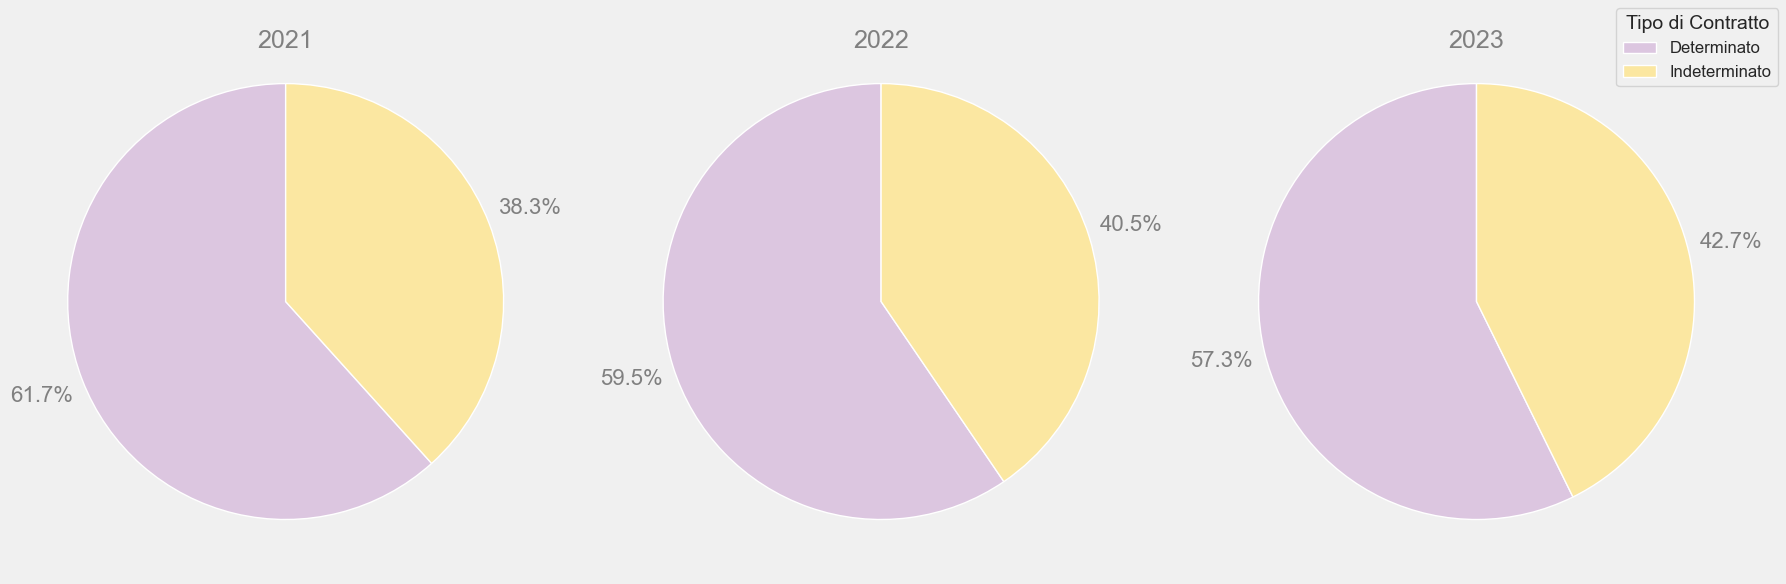

The table this chart was drawn from, first rows:
DATAFLOW, FREQ, REF_AREA, SEX, AGE, EDU_LEV_HIGHEST, CITIZENSHIP, ECON_ACTIVITY_NACE_2002, ECON_ACTIVITY_NACE_2007, POSIZ_PROF, PROF_STATUS, OCCUPATION_2001, OCCUPATION_2011, FULL_PART_TIME, PERM_TEMP_EMPLOYEES, TIME_PERIOD, OBS_VALUE, OBS_STATUS, NOTE_DS, NOTE_REF_AREA, NOTE_SEX, NOTE_AGE, NOTE_EDU_LEV_HIGHEST, NOTE_CITIZENSHIP
IT1:150_938_DF_DCCV_OCCUPATIT1_6(1.0), A, IT, 9, Y15-24, 99, TOTAL, 0010, 0010, 1, 99, 99, 99, 9, 1, 2018, 583, , , , , , , 
IT1:150_938_DF_DCCV_OCCUPATIT1_6(1.0), A, IT, 9, Y15-24, 99, TOTAL, 0010, 0010, 1, 99, 99, 99, 9, 1, 2019, 603.2, , , , , , , 
IT1:150_938_DF_DCCV_OCCUPATIT1_6(1.0), A, IT, 9, Y15-24, 99, TOTAL, 0010, 0010, 1, 99, 99, 99, 9, 1, 2020, 507.1, , , , , , , 
IT1:150_938_DF_DCCV_OCCUPATIT1_6(1.0), A, IT, 9, Y15-24, 99, TOTAL, 0010, 0010, 1, 99, 99, 99, 9, 1, 2021, 553.2, , , , , , , 
IT1:150_938_DF_DCCV_OCCUPATIT1_6(1.0), A, IT, 9, Y15-24, 99, TOTAL, 0010, 0010, 1, 99, 99, 99, 9, 1, 2022, 610.4, , , , , , , 
IT1:150_938_DF_DCCV_OCCUPATIT1_6(1.0), A, IT, 9, Y15-24, 99, TOTAL, 0010, 0010, 1, 99, 99, 99, 9, 1, 2023, 602.6, , , , , , , 
IT1:150_938_DF_DCCV_OCCUPATIT1_6(1.0), A, IT, 9, Y15-24, 99, TOTAL, 0010, 0010, 1, 99, 99, 99, 9, 2, 2018, 326.7, , , , , , , 
IT1:150_938_DF_DCCV_OCCUPATIT1_6(1.0), A, IT, 9, Y15-24, 99, TOTAL, 0010, 0010, 1, 99, 99, 99, 9, 2, 2019, 350.1, , , , , , , 
IT1:150_938_DF_DCCV_OCCUPATIT1_6(1.0), A, IT, 9, Y15-24, 99, TOTAL, 0010, 0010, 1, 99, 99, 99, 9, 2, 2020, 354.1, , , , , , , 
IT1:150_938_DF_DCCV_OCCUPATIT1_6(1.0), A, IT, 9, Y15-24, 99, TOTAL, 0010, 0010, 1, 99, 99, 99, 9, 2, 2021, 343.7, , , , , , , 
IT1:150_938_DF_DCCV_OCCUPATIT1_6(1.0), A, IT, 9, Y15-24, 99, TOTAL, 0010, 0010, 1, 99, 99, 99, 9, 2, 2022, 415.1, , , , , , , 
IT1:150_938_DF_DCCV_OCCUPATIT1_6(1.0), A, IT, 9, Y15-24, 99, TOTAL, 0010, 0010, 1, 99, 99, 99, 9, 2, 2023, 449.1, , , , , , , 
